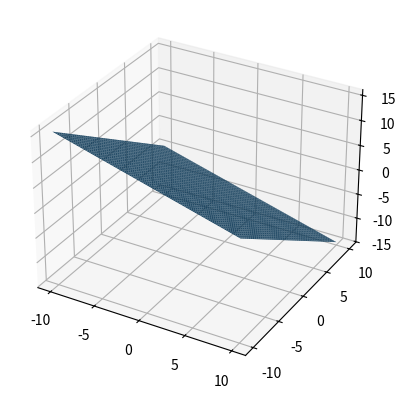

The matplotlib source for this figure: (Note: this script raises an exception after producing the figure.)
import numpy as np
import matplotlib.pyplot as plt
import matplotlib.colors as colors
from mpl_toolkits.mplot3d import Axes3D
from mpl_toolkits.mplot3d.art3d import Poly3DCollection

fig = plt.figure()
ax = fig.add_subplot(111, projection='3d')

x_range, y_range = np.linspace(-10, 10, 100), np.linspace(-10, 10, 100)
x, y = np.meshgrid(x_range, y_range)

z = 0.5*(1 - x - 2*y)
ax.plot_surface(x, y, z)

x2, y2 = np.meshgrid(x_range, y_range)
z2  = 0
ax.plot_surface(x2, y2, z2)

y3, z3 = np.meshgrid(x_range, y_range)
x3 = 0
ax.plot_surface(x3, y3, z3)

x4, z4 = np.meshgrid(x_range, y_range)
y4 = 0
ax.plot_surface(x4, y4, z4)
plt.show()
